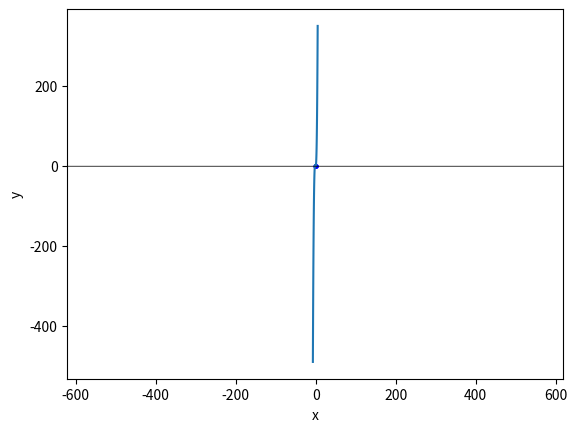

Write Python code to recreate this figure.
import numpy as np
import matplotlib.pyplot as plt
polinom=[2,4,0,-0]
nicle=np.roots(polinom)
nicle = nicle[nicle.imag == 0]
print('Realne ničle:',nicle)
print('Začetna vrednost:',np.polyval(polinom,0))
x=np.linspace(min(nicle)-5,max(nicle)+5,100)
plt.plot(x,np.polyval(polinom,x))
plt.xlabel('x')
plt.ylabel('y')
plt.xlim(np.min(nicle), np.max(nicle))
#plt.ylim(np.min(np.polyval(polinom, x))+3, np.max(np.polyval(polinom, x))-3)
plt.ylim(-10,10)
plt.axis('equal')
plt.scatter(nicle, np.zeros_like(nicle), color='blue', label='ničle',s=5)
plt.axhline(0, color='black', linewidth=0.4)
plt.axhline(0, color='black', linewidth=0.2)




#razmak=(max(tocke)-min(tocke))
#print(razmak)




#plt.ylim(min (ra(polinom,x)) - y_margin,max (ra(polinom,x))  + y_margin)
#
plt.axis('equal')




plt.show()
